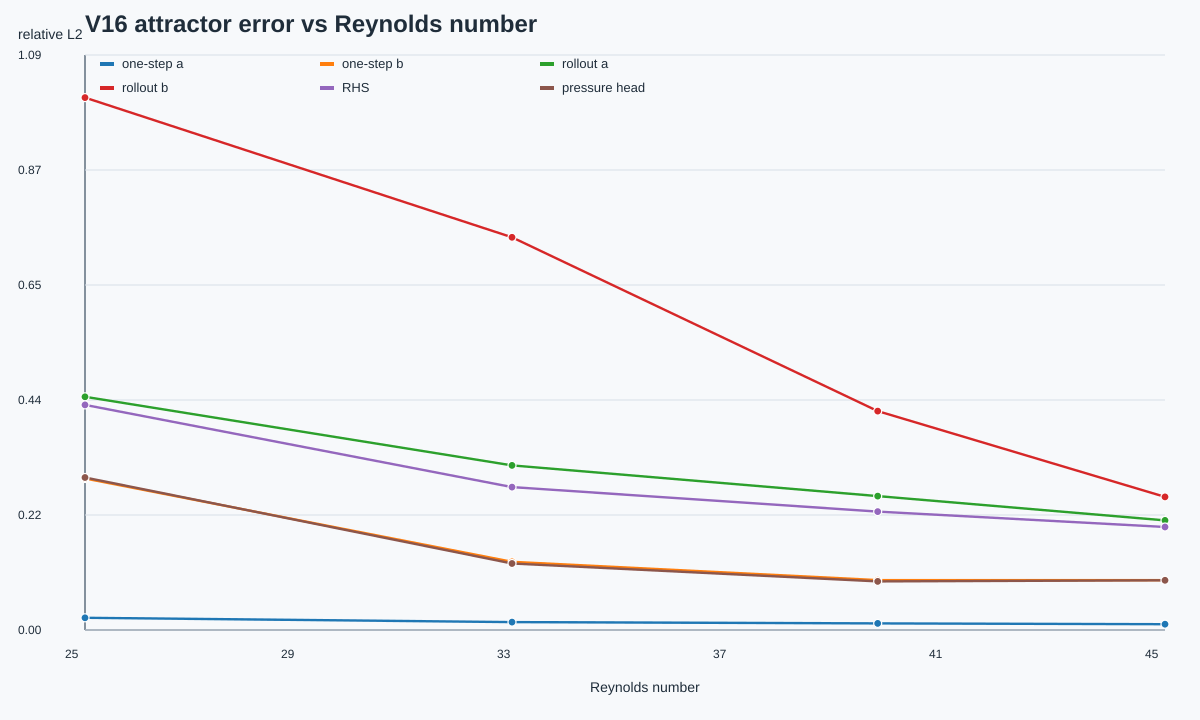

The table this chart was drawn from, first rows:
Re, label, regime, attractor, rhs_l2, pressure_head_l2, pressure_base_l2, pressure_residual_only_l2, pressure_effective_residual_l2, one_step_a_l2, one_step_b_l2, rollout_a_l2, rollout_b_l2, one_step_pressure_energy_error, rollout_pressure_energy_error, alpha_mean, alpha_std, beta_mean, beta_std, base_scale_mean, residual_scale_mean, base_error_mean, residual_magnitude_mean, effective_residual_magnitude_mean
24.63, Re_24p630436, steady_wake, steady, 0.4272, 0.2893, 47.47, 0.3292, 1, 0.02317, 0.2874, 0.4426, 1.01, 0.2206, 1.717, 0.0633, 0.0005575, 0.0, 0.0, 0.0633, 1.0, 74.86, 1.171, 1.171
32.74, Re_32p740068, steady_wake, steady, 0.2713, 0.1262, 56.34, 0.2144, 1.001, 0.01506, 0.1295, 0.3124, 0.7452, 0.1063, 1.343, 0.06269, 0.0005849, 0.0, 0.0, 0.06269, 1.0, 84.63, 1.108, 1.108
39.69, Re_39p685479, steady_wake, steady, 0.2247, 0.09229, 49.46, 0.1818, 1.001, 0.01261, 0.09475, 0.2542, 0.4154, 0.0005976, 0.6433, 0.06255, 0.0004902, 0.0, 0.0, 0.06255, 1.0, 87.16, 1.061, 1.061
45.14, Re_45p142703, pre_hopf_steady, steady, 0.1955, 0.09424, 45.69, 0.1718, 1.001, 0.011, 0.09467, 0.2079, 0.2527, 0.08045, 0.2331, 0.0626, 0.0006077, 0.0, 0.0, 0.0626, 1.0, 89.39, 1.026, 1.026
